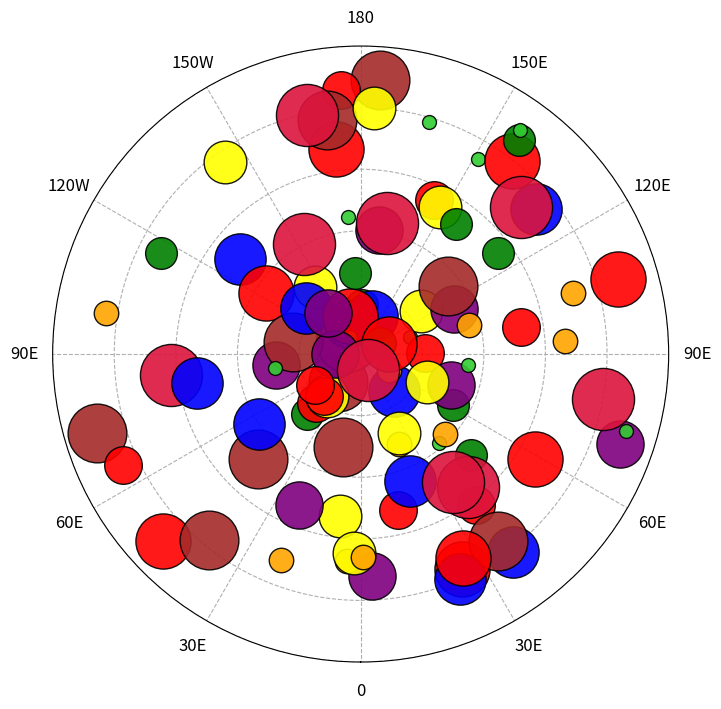

Python code for this plot:
"""
NCL_scatter_6.py
================
This script illustrates the following concepts:
   - Drawing a scatter plot with markers of different colors and sizes
   - Drawing outlined and filled markers on a polar map plot
   - Generating dummy data using "random"
   - Changing the marker colors on a polar map plot
   - Changing the marker sizes on a polar map plot
   - Turning off y-axis labels

See following URLs to see the reproduced NCL plot & script:
    - Original NCL script: https://www.ncl.ucar.edu/Applications/Scripts/scatter_6.ncl
    - Original NCL plot: https://www.ncl.ucar.edu/Applications/Images/scatter_6_lg.png
"""

###############################################################################
# Import packages:

import numpy as np
import matplotlib.pyplot as plt

###############################################################################
# Create dummy data:

numpoints = 100
lon = np.random.uniform(0, 360, numpoints)
lat = np.random.uniform(5, 90, numpoints)

###############################################################################

# Generate a figure
fig = plt.figure(figsize=(8, 8))

# Create axis with a polar projection
ax = fig.add_subplot(111, projection='polar')
ax.set_ylim([0, 90])

# Change orientation of projection
ax.set_theta_zero_location("S")

# Create array of marker colors
colors = (
    "limegreen",
    "orange",
    "green",
    "red",
    "yellow",
    "purple",
    "blue",
    "red",
    "brown",
    "crimson",
    "skyblue",
)

# Create array of marker sizes
bins = np.linspace(100, 2000, 10)

# Plot all points
# longitude points must be transformed from degrees to radians
# to be plotted on polar projection
for x in range(numpoints):
    ax.scatter(
        (np.pi / 180.0) * lon[x],
        lat[x],
        color=colors[x % 10],
        s=bins[x % 10],
        edgecolors='black',
        linewidths=1,
        alpha=0.9,
        zorder=2,
    )

# set the labels and locations of the angular gridlines
linelabels = (
    '0',
    '30E',
    '60E',
    '90E',
    '120E',
    '150E',
    '180',
    '150W',
    '120W',
    '90E',
    '60E',
    '30E',
)
lines, labels = plt.thetagrids(range(0, 360, 30), linelabels, fontsize=12)

# Create distance between the x tick labels and the axis
ax.tick_params(axis='x', pad=10)

# Set y-axis gridlines and turn off y-axis labels
ax.set_yticks([0, 20, 40, 60, 80, 100])
ax.set_yticklabels([])

# Make gridlines dashed
ax.grid(linestyle='--')

plt.show()
